Photos from the image-classification dataset "lung_xray_clean_512" in the GitHub repository tanishq2232/CANCERSCAN-AI. Its 2 classes are: cancer, normal.

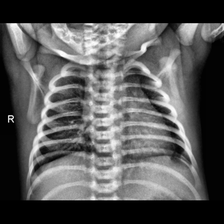
Label: normal

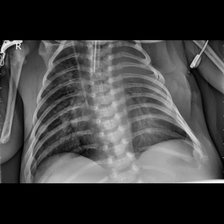
Label: cancer

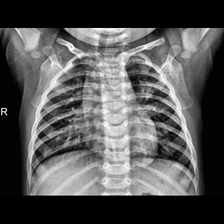
Label: normal

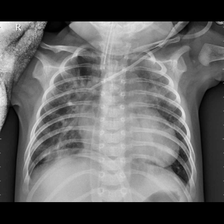
Label: cancer

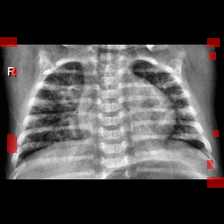
Label: cancer

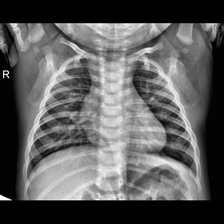
Label: normal
